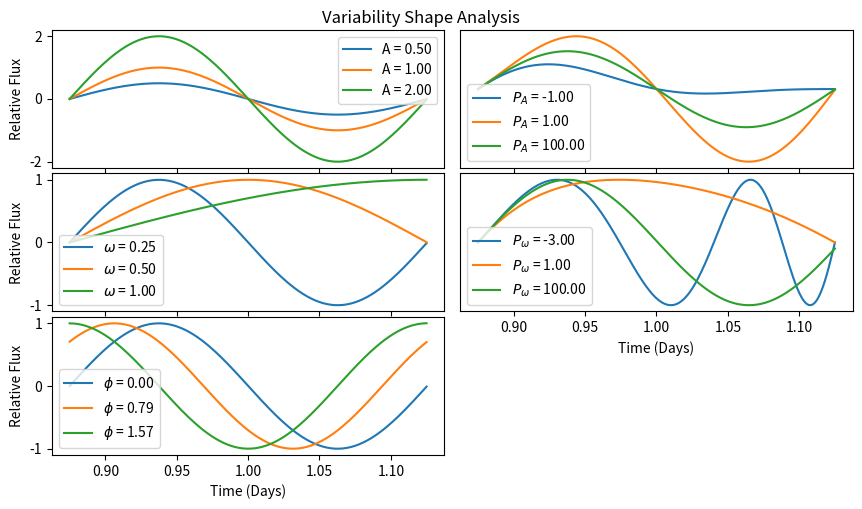

This figure's Python source:
import numpy as np
import matplotlib.pyplot as plt

wave = lambda t,A,w,phi : A*np.sin(2*np.pi*t/w + phi)
wave_amp = lambda t,A,w,wA,phi : ( A+A*np.sin(2*np.pi*t/wA) )*np.sin(2*np.pi*t/w + phi)
wave_freq = lambda t,A,w,ww,phi : A*np.sin(2*np.pi*t/(w+w*np.sin(2*np.pi*t/ww)) + phi)
wave_quasi = lambda t,A,w,wA,ww,phi : ( A+A*np.sin(2*np.pi*t/wA) )*np.sin(2*np.pi*t/(w+w*np.sin(2*np.pi*t/ww)) + phi)

qwave = lambda t,pars : ( pars['A']+pars['A']*np.sin(2*np.pi*t/pars['PA']) )*np.sin(2*np.pi*t/(pars['w']+pars['w']*np.sin(2*np.pi*t/pars['Pw'])) + pars['phi'])


if __name__ == "__main__":
    t = np.linspace(0.875,1.125,180) # [days]

    changes = {'A':[0.5,1,2], 'PA':[-1,1,100],'w':[6./24,12./24,24./24],'Pw':[-3,1,100],'phi':[0,np.pi/4,np.pi/2]}

    label = {'A':'A', 'PA':r'$P_A$','w':r'$\omega$','Pw':r'$P_\omega$','phi':r'$\phi$'}
    ncols = 2
    nkeys = len(changes.keys())+1
    f,ax = plt.subplots(int(nkeys/ncols),ncols,figsize=(9,5))
    plt.subplots_adjust(left=0.09,bottom=0.09,right=0.98,top=0.94,wspace=0.04,hspace=0.04)
    f.suptitle('Variability Shape Analysis')

    for k in range(nkeys-1):
        i = int(k/ncols)
        j = k%ncols
        key = list(changes.keys())[k]
        init = {'A':1,'PA':1000,'w':6./24,'Pw':1000,'phi':0}

        for v in changes[key]:
            init[key] = v
            ax[i,j].plot(t, qwave(t-t[0], init),label="{} = {:.2f}".format(label[key], v))

        ax[i,j].legend(loc='best')
        ax[i,j].set_xlabel('Time (Days)')
        #ax[i,j].set_ylim([0.986,1.0005])

        if j == 1:
            ax[i,j].get_yaxis().set_ticks([])
        else:
            ax[i,j].set_ylabel('Relative Flux')

    f.delaxes(ax[-1,-1])
    #plt.show()
    plt.savefig('quasiperiodicity.png')
